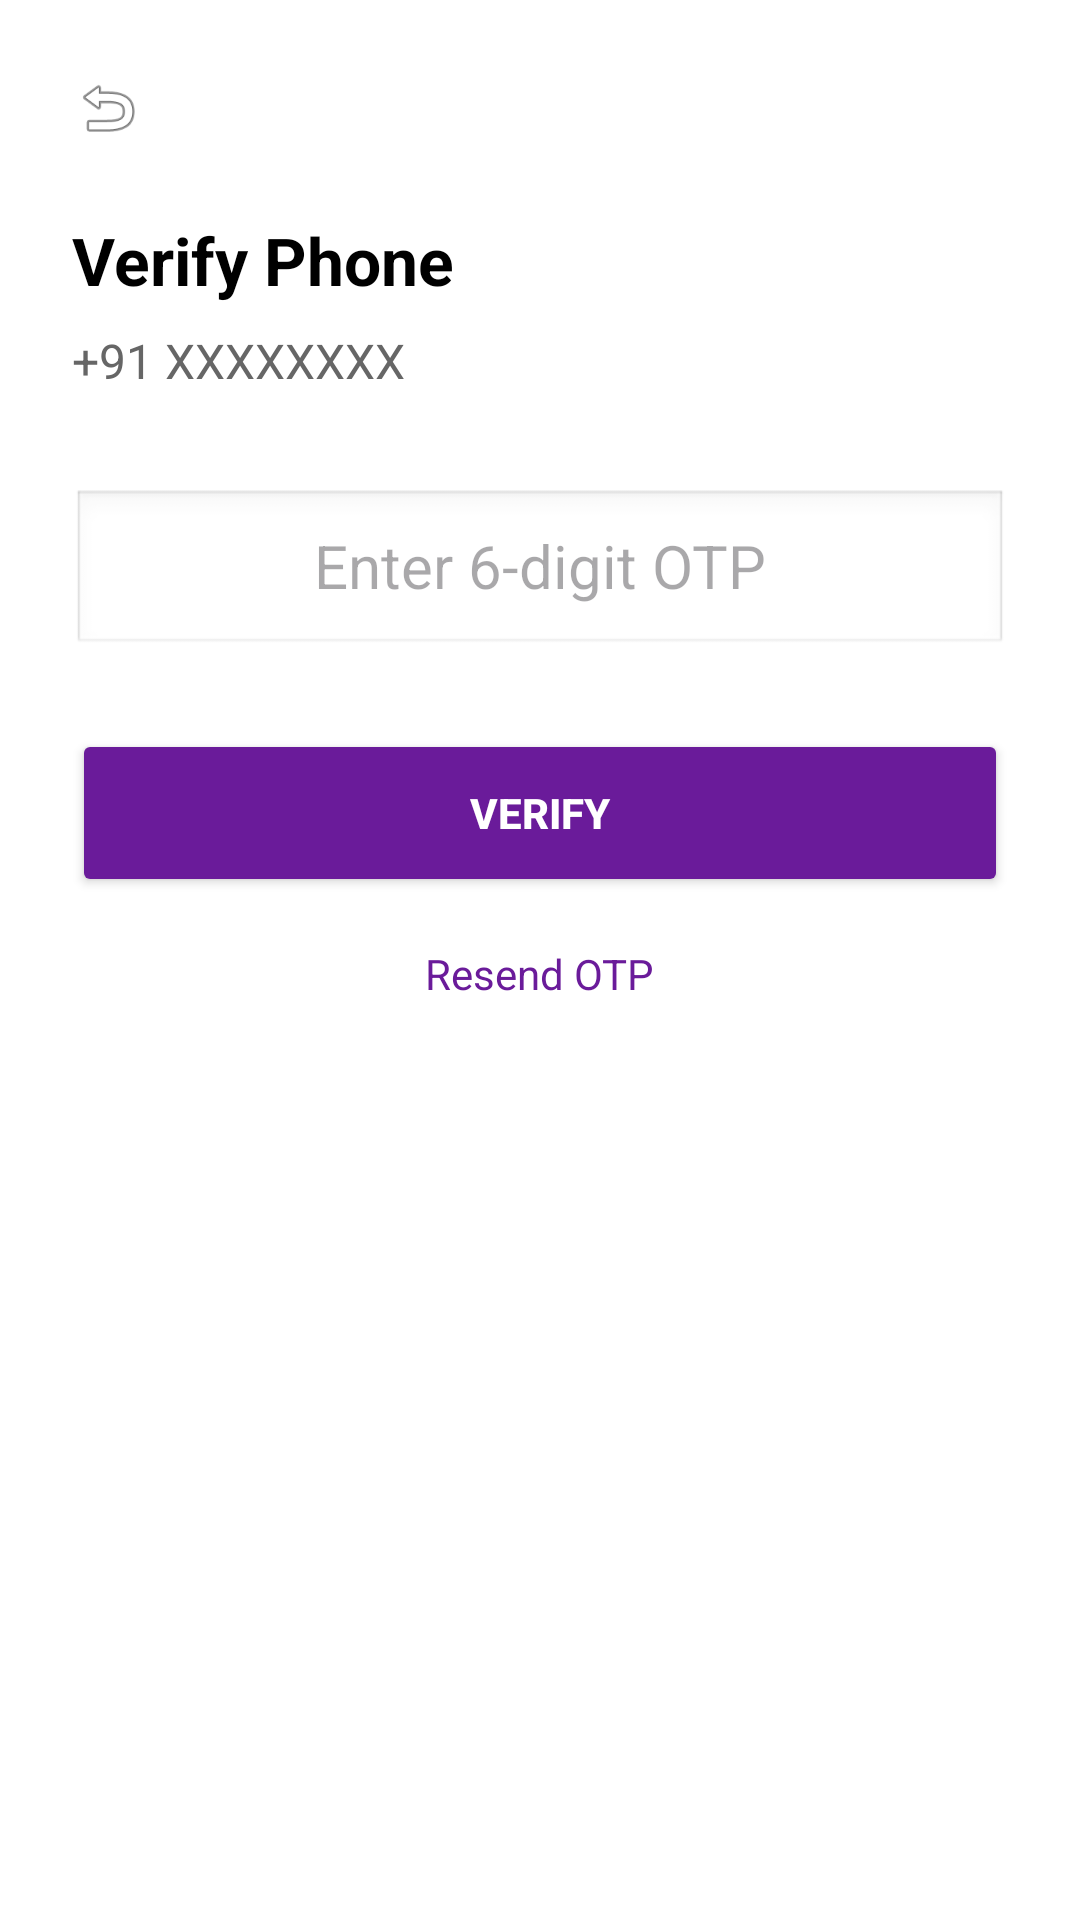

Layout XML and referenced resources for this Android screen:
<!-- AndroidManifest.xml: application theme Theme.MessMateDelivery -->
<!-- res/layout/activity_otp.xml -->
<?xml version="1.0" encoding="utf-8"?>
<LinearLayout xmlns:android="http://schemas.android.com/apk/res/android"
    android:layout_width="match_parent"
    android:layout_height="match_parent"
    android:orientation="vertical"
    android:padding="24dp"
    android:background="@android:color/white">

    
    <ImageView
        android:id="@+id/btnBack"
        android:layout_width="24dp"
        android:layout_height="24dp"
        android:src="@android:drawable/ic_menu_revert"
        android:layout_marginBottom="24dp"/>

    
    <TextView
        android:layout_width="wrap_content"
        android:layout_height="wrap_content"
        android:text="Verify Phone"
        android:textSize="22sp"
        android:textStyle="bold"
        android:textColor="#000"
        android:layout_marginBottom="8dp"/>

    
    <TextView
        android:id="@+id/tvPhone"
        android:layout_width="wrap_content"
        android:layout_height="wrap_content"
        android:text="+91 XXXXXXXX"
        android:textSize="16sp"
        android:textColor="#666"
        android:layout_marginBottom="32dp"/>

    
    <EditText
        android:id="@+id/etOtp"
        android:layout_width="match_parent"
        android:layout_height="56dp"
        android:hint="Enter 6-digit OTP"
        android:inputType="number"
        android:maxLength="6"
        android:gravity="center"
        android:textSize="20sp"
        android:background="@android:drawable/edit_text"
        android:layout_marginBottom="24dp"/>

    
    <Button
        android:id="@+id/btnVerify"
        android:layout_width="match_parent"
        android:layout_height="56dp"
        android:text="VERIFY"
        android:textAllCaps="true"
        android:textColor="@android:color/white"
        android:textStyle="bold"
        android:backgroundTint="#6A1B9A"
        android:layout_marginBottom="16dp"/>

    
    <TextView
        android:id="@+id/tvResend"
        android:layout_width="wrap_content"
        android:layout_height="wrap_content"
        android:text="Resend OTP"
        android:textColor="#6A1B9A"
        android:textSize="14sp"
        android:layout_gravity="center"
        android:layout_marginBottom="16dp"/>

    
    <ProgressBar
        android:id="@+id/progressBar"
        android:layout_width="wrap_content"
        android:layout_height="wrap_content"
        android:layout_gravity="center"
        android:visibility="gone"/>

</LinearLayout>
<!-- resources referenced by this layout -->
<resources>
  <style name="Theme.MessMateDelivery" parent="Theme.Material3.Light.NoActionBar">
  
          
          <item name="colorPrimary">@color/purple_primary</item>
          <item name="colorOnPrimary">@color/white</item>
  
          
          <item name="colorSecondary">#1565C0</item>
          <item name="colorOnSecondary">@color/white</item>
  
          
          <item name="android:statusBarColor">?attr/colorPrimary</item>
  
      </style>
  <color name="purple_primary">#6C2BD9</color>
  <color name="white">#FFFFFFFF</color>
</resources>
